Dataset: rvlcdip_preprocessed1 (GitHub, MariamAnwer820/Document-Image-Classification). Classes: ADVE, email, form, letter, memo, news, note, report, resume, scientific document.

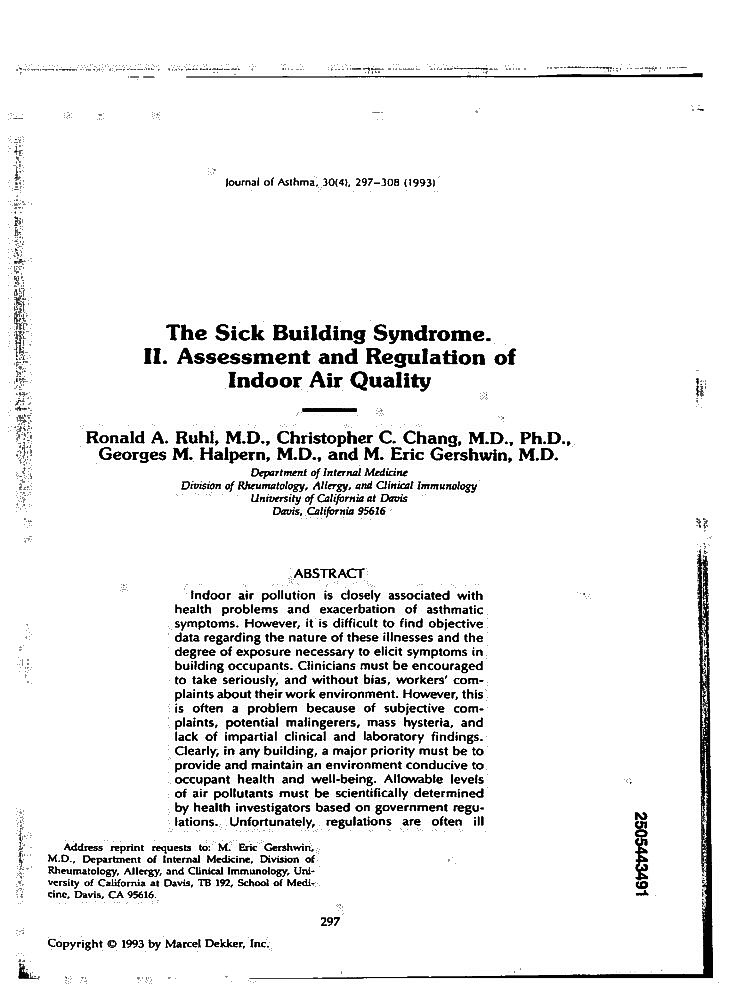
Label: scientific document

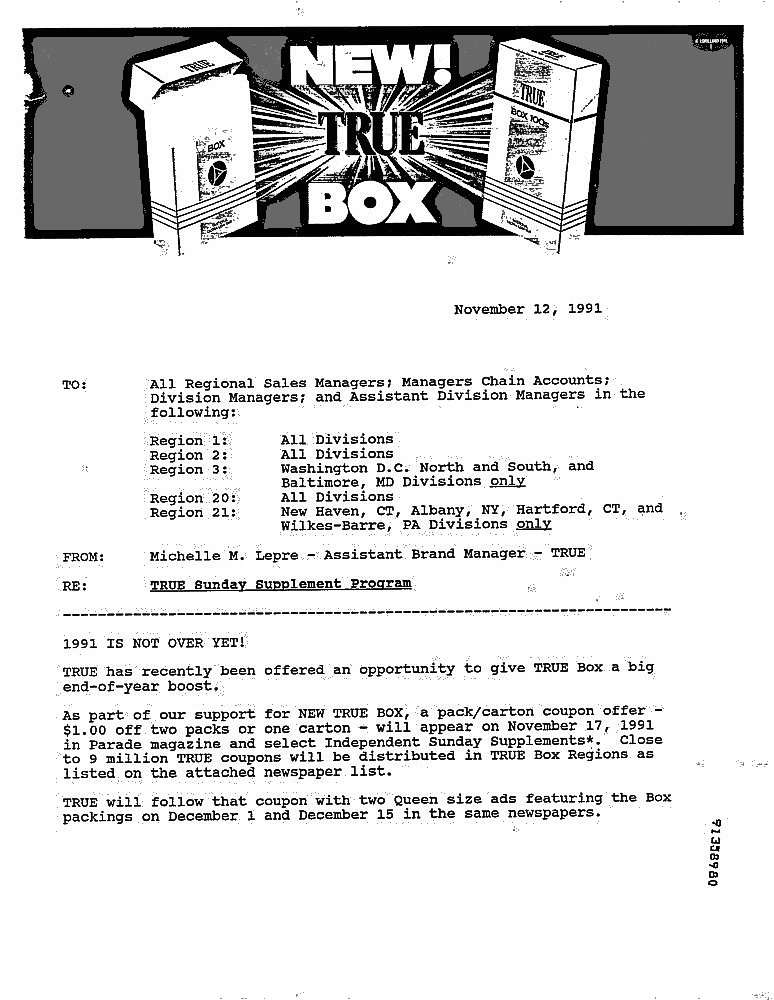
Label: memo

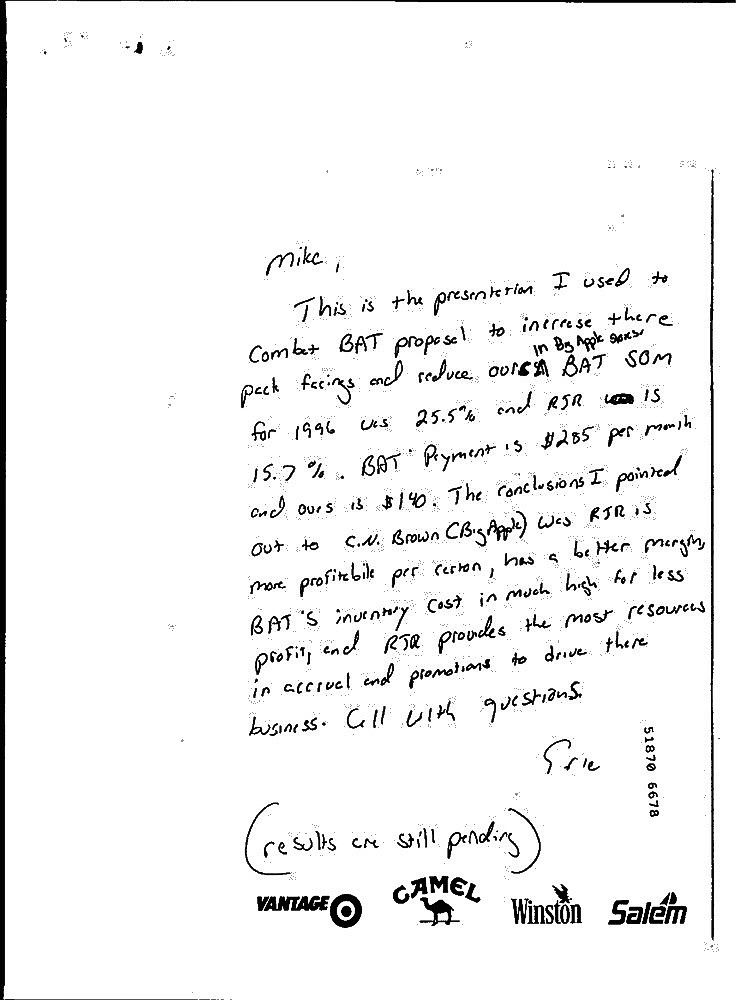
Label: note

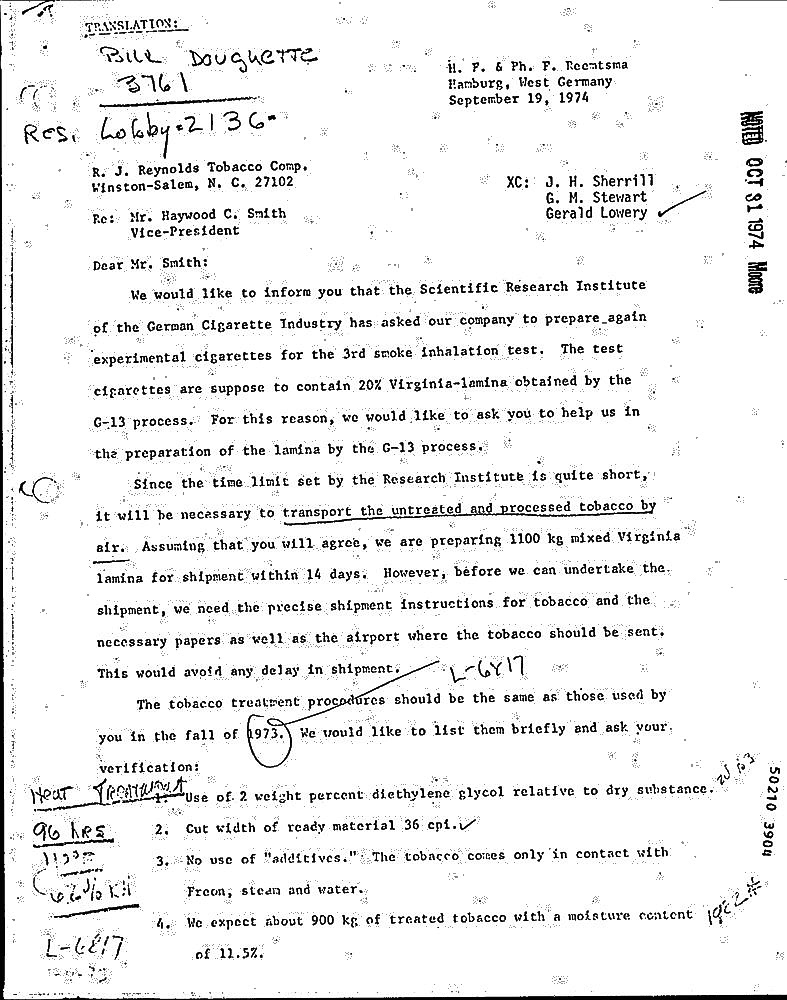
Label: letter

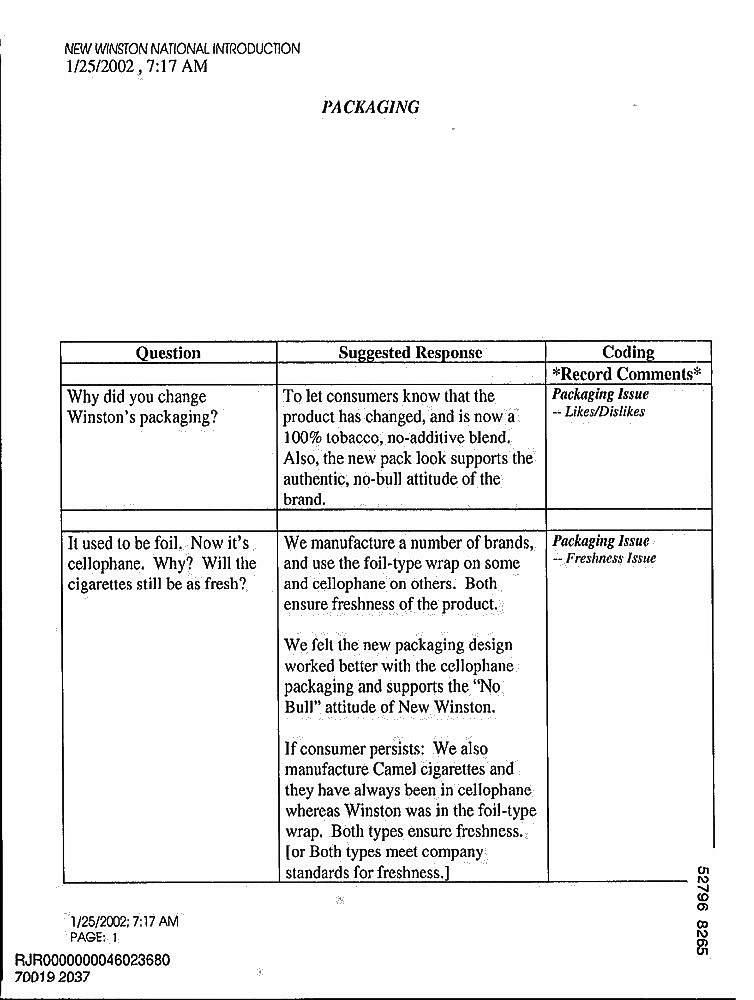
Label: email

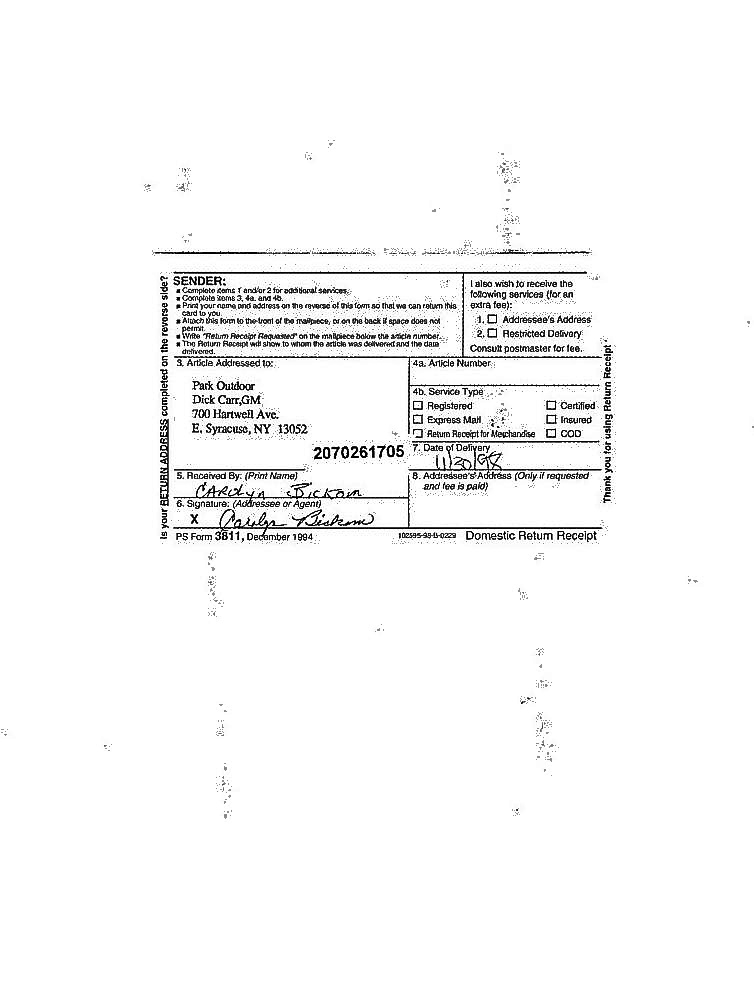
Label: form
